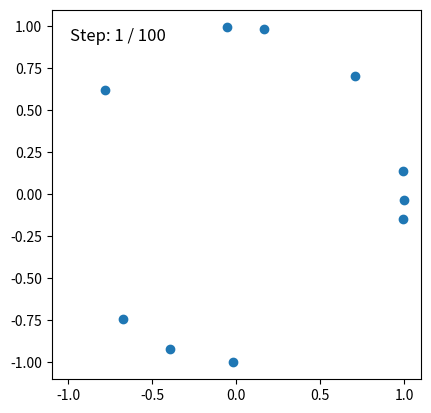

The matplotlib source for this figure:
import numpy as np
import matplotlib.pyplot as plt
import matplotlib.animation as animation

# ------------------------
# Simulation Parameters
# ------------------------
d = 2      # dimensionality of the space
N = 10     # number of people
epsilon = 1e-3  # to avoid division by zero
dt = 0.01
N_steps = 100   # Total number of simulation steps

# ------------------------
# Initialisation
# ------------------------
people = 2 * np.random.rand(N, d) - 1  
people /= np.linalg.norm(people, axis=1, keepdims=True) 

def normalize_rows(X):
    """Normalize each row of X to unit length."""
    norms = np.linalg.norm(X, axis=1, keepdims=True) + 1e-12
    return X / norms

# ------------------------
# Set up the Plot
# ------------------------
fig, ax = plt.subplots()
ax.set_xlim(-1.1, 1.1)
ax.set_ylim(-1.1, 1.1)
ax.set_aspect('equal')
scat = ax.scatter(people[:, 0], people[:, 1])

# Create a text object to display the current step and total steps.
step_text = ax.text(0.05, 0.95, '', transform=ax.transAxes, fontsize=12, verticalalignment='top')

# ------------------------
# Animation Update Function
# ------------------------
def update(frame):
    global people
    # Compute pairwise dot products and corresponding angles.
    dot_mat = np.clip(people @ people.T, -1.0, 1.0)
    theta = np.arccos(dot_mat)
    np.fill_diagonal(theta, np.inf)  # Avoid self-interaction.
    
    # Compute the force magnitude based on angular separation.
    f = 1.0 / (theta**2 + epsilon**2)

    
    # Compute the tangent vectors.
    denom = np.sqrt(1 - dot_mat**2) + 1e-6  # Avoid division by 0.
    T = people[None, :, :] - (dot_mat[:, :, None] * people[:, None, :])
    T = T / denom[:, :, None]
    
    # Sum forces from all other particles.
    force = f[:, :, None] * T         # shape (N, N, d)
    net_force = np.sum(force, axis=1)   # shape (N, d)
    
    # Update positions and re-normalize to project back onto the circle.
    people = people + dt * net_force
    people = normalize_rows(people)
    
    # Update the scatter plot with new positions.
    scat.set_offsets(people)
    
    # Update the step counter display.
    step_text.set_text(f"Step: {frame + 1} / {N_steps}")
    
    return scat, step_text

# ------------------------
# Create the Animation
# ------------------------
ani = animation.FuncAnimation(fig, update, frames=range(N_steps),
                              interval=50, blit=True, repeat=False)

plt.show()
